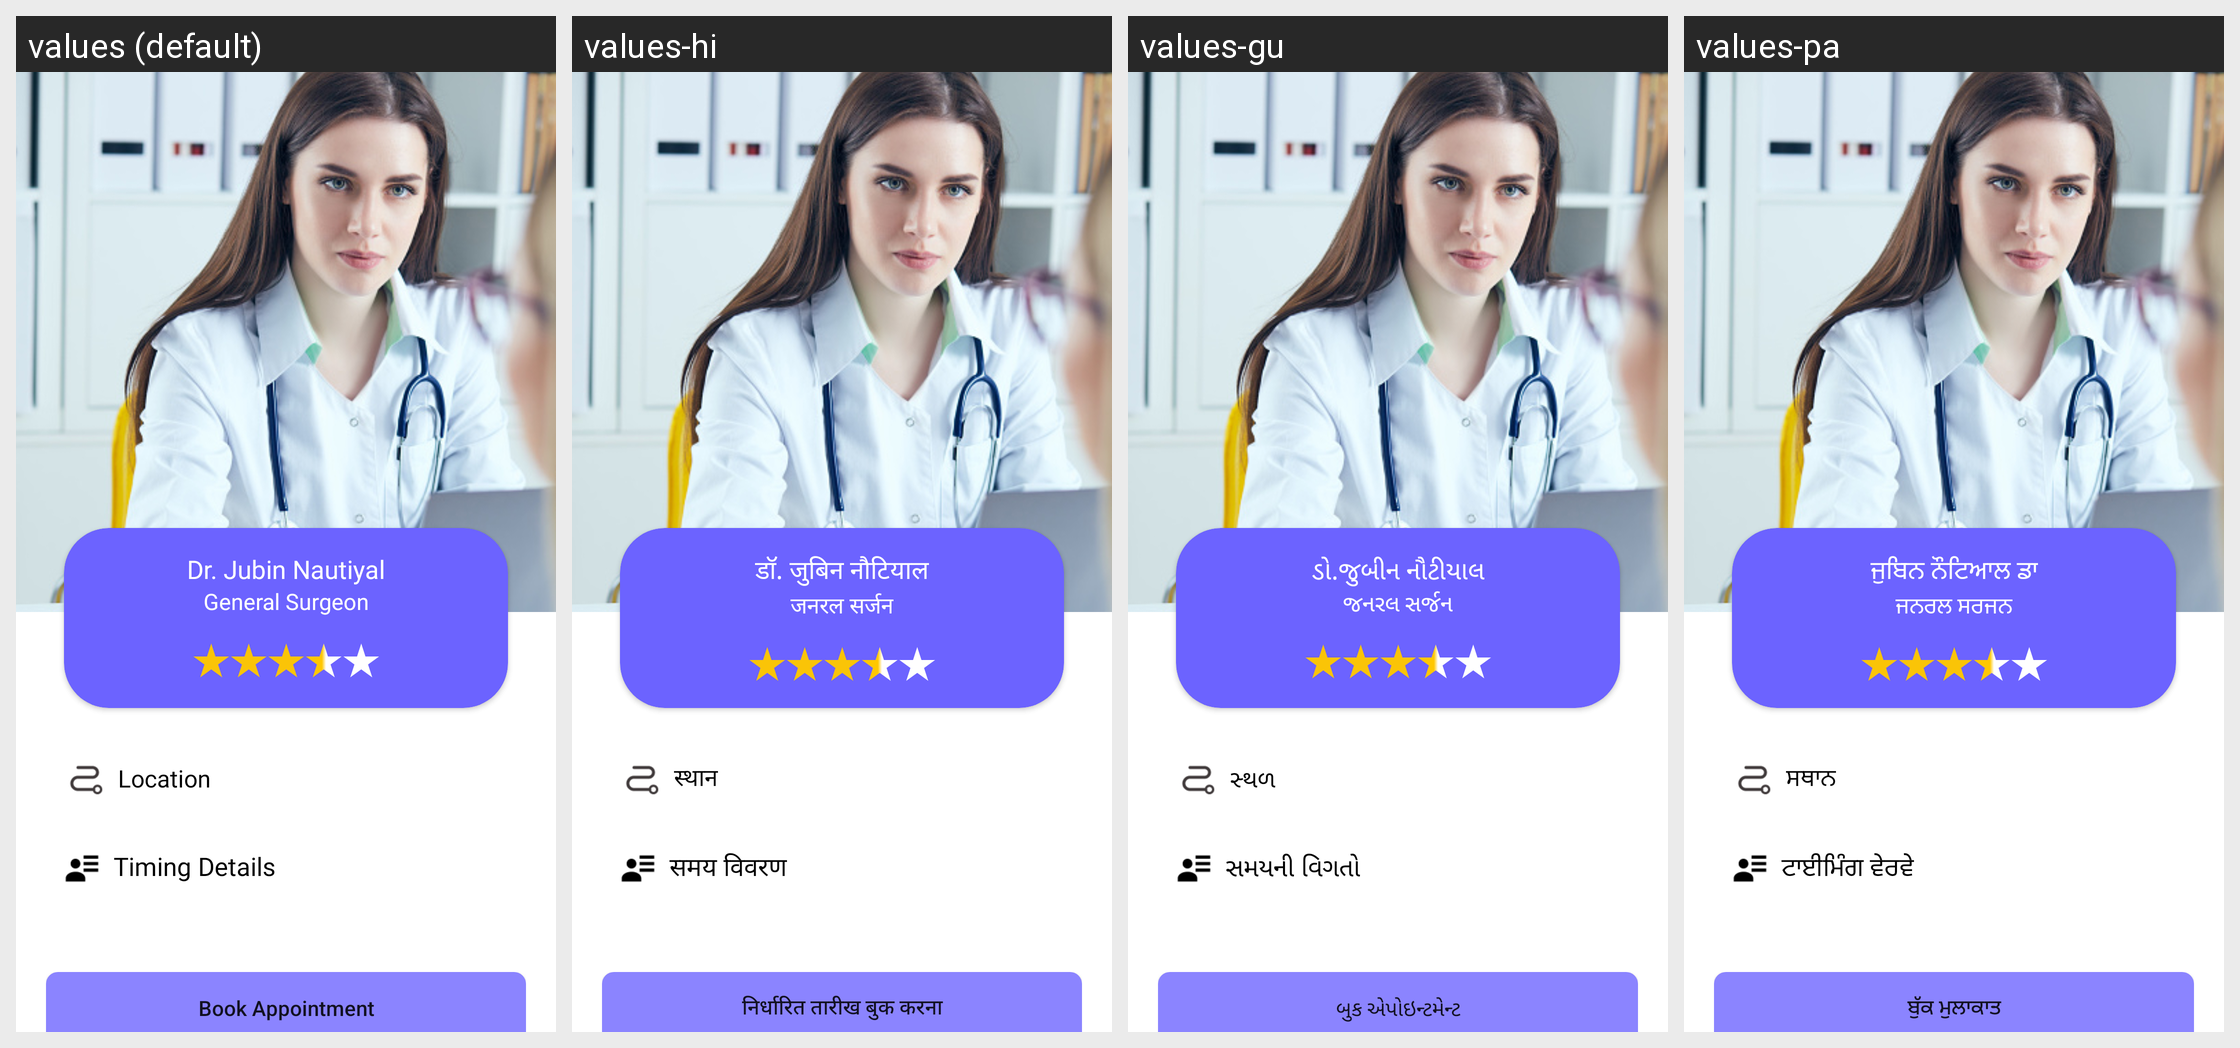

The same Android screen rendered under several of its app's locales, left to right. List the strings drawn on it with the default value and each locale's translation.
Android screen res/layout/fragment_doctor_details.xml rendered under 4 locales, left to right: values (default), values-hi, values-gu, values-pa. Device: Nexus 5 (rendered at 1080×1920; each locale shown at half size, 540×960, under a caption strip naming it); theme Theme.Cosapa.
Other locales in the repository, not shown: values-bn, values-te, values-ur.
Strings drawn on this screen, with the default value and each locale's value (text and hints the layout hard-codes, and strings that could not be matched under every locale, appear in the picture but are not listed):

doctor_name
  values: Dr. Jubin Nautiyal
  values-hi: डॉ. जुबिन नौटियाल
  values-gu: ડો.જુબીન નૌટીયાલ
  values-pa: ਜੁਬਿਨ ਨੌਟਿਆਲ ਡਾ

doctor_category
  values: General Surgeon
  values-hi: जनरल सर्जन
  values-gu: જનરલ સર્જન
  values-pa: ਜਨਰਲ ਸਰਜਨ

location
  values: Location
  values-hi: स्थान
  values-gu: સ્થળ
  values-pa: ਸਥਾਨ

timing_details
  values: Timing Details
  values-hi: समय विवरण
  values-gu: સમયની વિગતો
  values-pa: ਟਾਈਮਿੰਗ ਵੇਰਵੇ

book_appointment
  values: Book Appointment
  values-hi: निर्धारित तारीख बुक करना
  values-gu: બુક એપોઇન્ટમેન્ટ
  values-pa: ਬੁੱਕ ਮੁਲਾਕਾਤ
